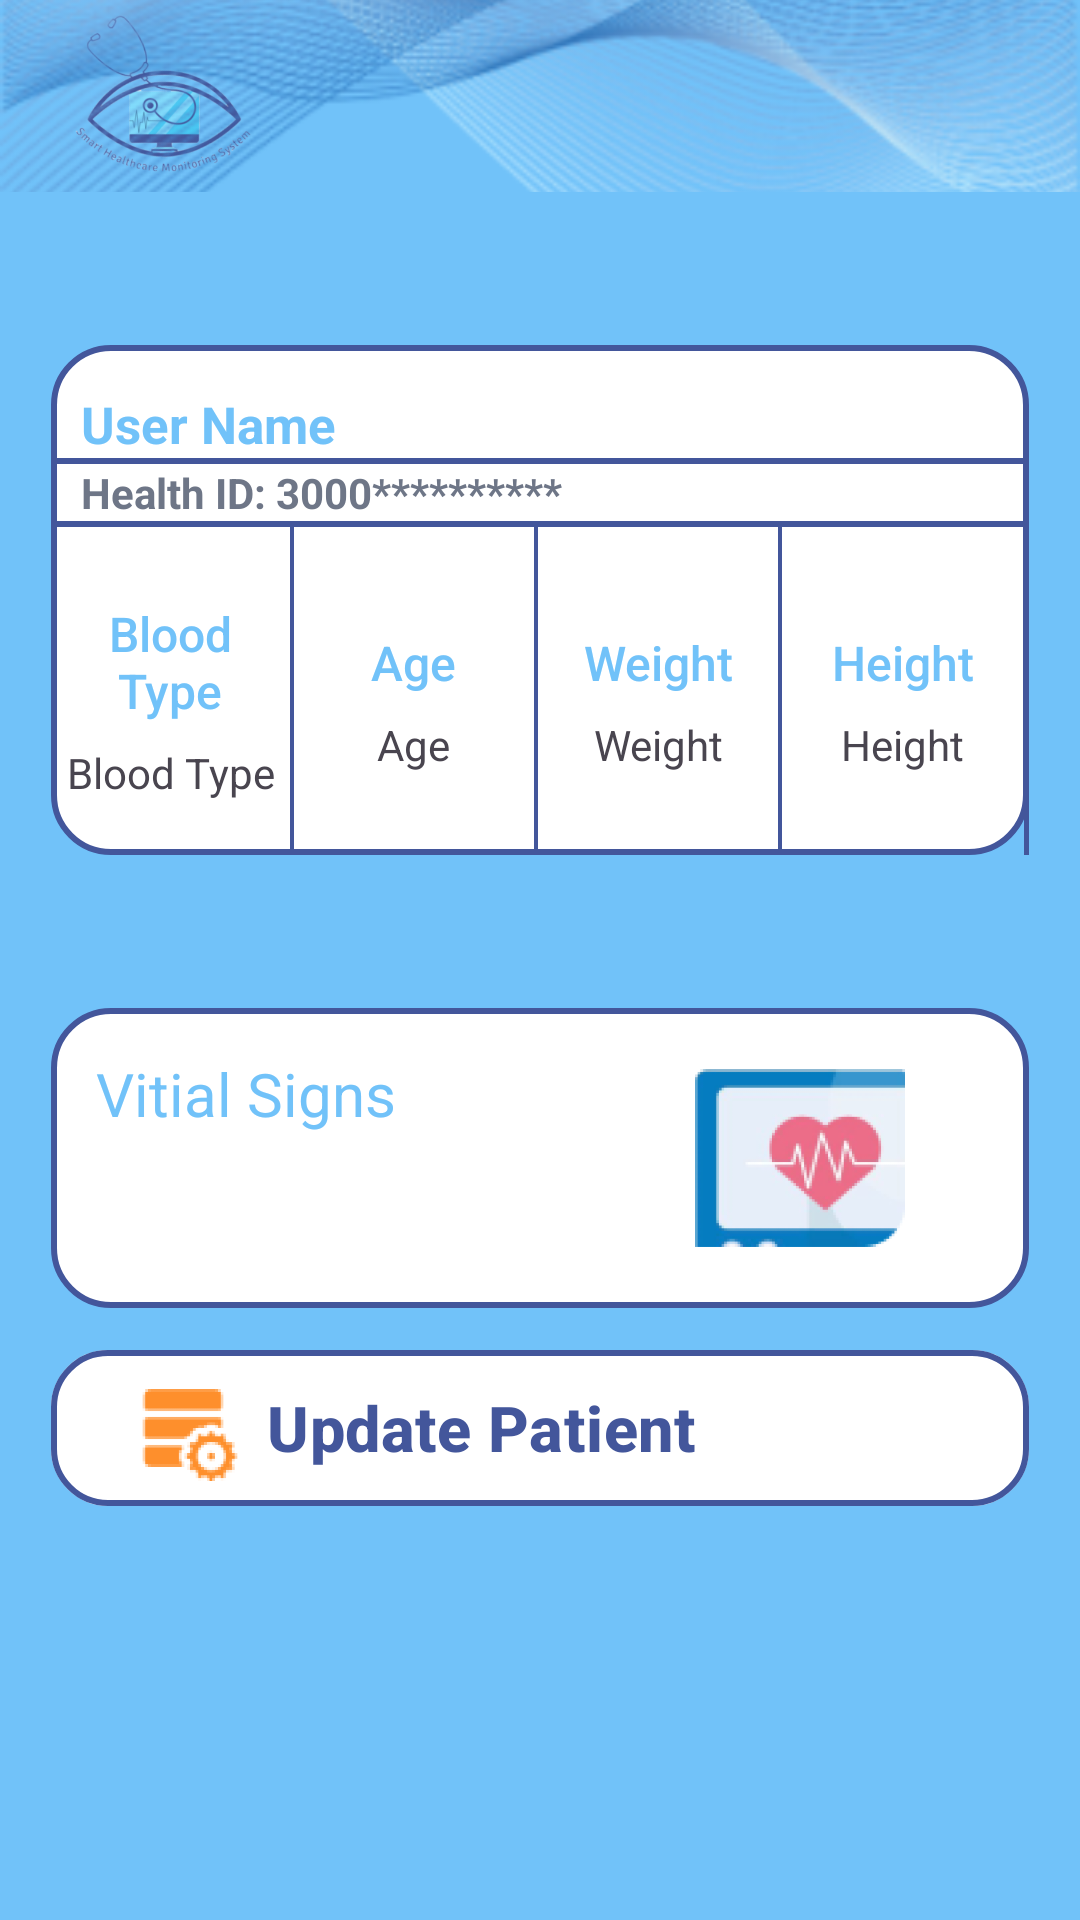

Produce the Android XML layout that renders to this screen, including the resource entries it uses.
<!-- AndroidManifest.xml: application theme Theme.SmartHCMS -->
<!-- res/layout/activity_patient_data.xml -->
<?xml version="1.0" encoding="utf-8"?>
<androidx.constraintlayout.widget.ConstraintLayout xmlns:android="http://schemas.android.com/apk/res/android"
    xmlns:app="http://schemas.android.com/apk/res-auto"
    xmlns:tools="http://schemas.android.com/tools"
    android:layout_width="match_parent"
    android:layout_height="match_parent"
    android:background="@color/main"
    tools:context=".views.nurse.PatientData">

    <include
        android:id="@+id/wave"
        layout="@layout/wave"
        app:layout_constraintEnd_toEndOf="parent"
        app:layout_constraintStart_toStartOf="parent"
        app:layout_constraintTop_toTopOf="parent" />

    <LinearLayout
        android:id="@+id/linearLayout3"
        android:layout_width="match_parent"
        android:layout_height="170dp"
        android:layout_marginStart="17dp"
        android:layout_marginTop="51dp"
        android:layout_marginEnd="17dp"
        android:background="@drawable/patient_home_shape"
        android:orientation="vertical"
        android:paddingTop="15dp"
        app:layout_constraintEnd_toEndOf="parent"
        app:layout_constraintStart_toStartOf="parent"
        app:layout_constraintTop_toBottomOf="@+id/wave">

        <TextView
            android:id="@+id/tv_username"
            android:layout_width="wrap_content"
            android:layout_height="wrap_content"
            android:layout_gravity="start"
            android:layout_marginStart="10dp"
            android:text="@string/user_name"
            android:textColor="@color/main"
            android:textSize="17sp"
            android:textStyle="bold" />

        <View
            android:layout_width="match_parent"
            android:layout_height="2dp"
            android:background="@color/second" />

        <TextView
            android:id="@+id/tv_healthId"
            android:layout_width="wrap_content"
            android:layout_height="wrap_content"
            android:layout_gravity="start"
            android:layout_marginStart="10dp"
            android:text="@string/health_id_3000"
            android:textColor="@color/texts"
            android:textSize="14sp"
            android:textStyle="bold" />

        <View
            android:layout_width="match_parent"
            android:layout_height="2dp"
            android:background="@color/second" />

        <LinearLayout
            android:layout_width="match_parent"
            android:layout_height="match_parent"
            android:orientation="horizontal">


            <LinearLayout
                android:layout_width="0dp"
                android:layout_height="match_parent"
                android:layout_weight="1"
                android:gravity="center"
                android:orientation="vertical"
                android:padding="5dp">

                <TextView
                    android:layout_width="wrap_content"
                    android:layout_height="wrap_content"
                    android:layout_marginVertical="7dp"
                    android:fontFamily="sans-serif-medium"
                    android:gravity="center"
                    android:text="@string/blood_type"
                    android:textColor="@color/main"
                    android:textSize="16sp" />

                <TextView
                    android:id="@+id/tv_bloodType"
                    android:layout_width="wrap_content"
                    android:layout_height="wrap_content"
                    android:gravity="center"
                    android:text="@string/blood_type" />
            </LinearLayout>

            <View
                android:layout_width="0dp"
                android:layout_height="match_parent"
                android:layout_weight="0.02"
                android:background="@color/second" />

            <LinearLayout
                android:layout_width="0dp"
                android:layout_height="match_parent"
                android:layout_weight="1"
                android:gravity="center"
                android:orientation="vertical"
                android:padding="5dp">

                <TextView
                    android:layout_width="wrap_content"
                    android:layout_height="wrap_content"
                    android:layout_marginVertical="7dp"
                    android:fontFamily="sans-serif-medium"
                    android:gravity="center"
                    android:text="@string/age"
                    android:textColor="@color/main"
                    android:textSize="16sp" />

                <TextView
                    android:id="@+id/tv_age"
                    android:layout_width="wrap_content"
                    android:layout_height="wrap_content"
                    android:gravity="center"
                    android:text="@string/age" />
            </LinearLayout>

            <View
                android:layout_width="0dp"
                android:layout_height="match_parent"
                android:layout_weight="0.02"
                android:background="@color/second" />
            <LinearLayout
                android:layout_width="0dp"
                android:layout_height="match_parent"
                android:layout_weight="1"
                android:gravity="center"
                android:orientation="vertical"
                android:padding="5dp">

                <TextView
                    android:layout_width="wrap_content"
                    android:layout_height="wrap_content"
                    android:layout_marginVertical="7dp"
                    android:fontFamily="sans-serif-medium"
                    android:gravity="center"
                    android:text="@string/weight"
                    android:textColor="@color/main"
                    android:textSize="16sp" />

                <TextView
                    android:id="@+id/tv_weight"
                    android:layout_width="wrap_content"
                    android:layout_height="wrap_content"
                    android:gravity="center"
                    android:text="@string/weight" />
            </LinearLayout>

            <View
                android:layout_width="0dp"
                android:layout_height="match_parent"
                android:layout_weight="0.02"
                android:background="@color/second" />
            <LinearLayout
                android:layout_width="0dp"
                android:layout_height="match_parent"
                android:layout_weight="1"
                android:gravity="center"
                android:orientation="vertical"
                android:padding="5dp">

                <TextView
                    android:layout_width="wrap_content"
                    android:layout_height="wrap_content"
                    android:layout_marginVertical="7dp"
                    android:fontFamily="sans-serif-medium"
                    android:gravity="center"
                    android:text="@string/height"
                    android:textColor="@color/main"
                    android:textSize="16sp" />

                <TextView
                    android:id="@+id/tv_height"
                    android:layout_width="wrap_content"
                    android:layout_height="wrap_content"
                    android:gravity="center"
                    android:text="@string/height" />
            </LinearLayout>

            <View
                android:layout_width="0dp"
                android:layout_height="match_parent"
                android:layout_weight="0.02"
                android:background="@color/second" />

        </LinearLayout>

    </LinearLayout>

    <LinearLayout
        android:id="@+id/btn_signs"
        android:layout_width="0dp"
        android:layout_height="100dp"
        android:layout_marginStart="17dp"
        android:layout_marginTop="51dp"
        android:layout_marginEnd="17dp"
        android:background="@drawable/patient_home_shape"
        android:orientation="horizontal"
        android:padding="15sp"
        app:layout_constraintEnd_toEndOf="parent"
        app:layout_constraintStart_toStartOf="parent"
        app:layout_constraintTop_toBottomOf="@+id/linearLayout3">

        <LinearLayout
            android:layout_width="wrap_content"
            android:layout_height="wrap_content"
            android:layout_weight="5"
            android:orientation="vertical">

            <TextView
                android:layout_width="wrap_content"
                android:layout_height="wrap_content"
                android:text="@string/vitial_signs"
                android:textColor="@color/main"
                android:textSize="20sp" />
        </LinearLayout>

        <ImageView
            android:layout_width="wrap_content"
            android:layout_height="wrap_content"
            android:layout_weight="1"
            android:importantForAccessibility="no"
            android:src="@mipmap/ic_signs_foreground" />
    </LinearLayout>

    <com.google.android.material.button.MaterialButton
        android:id="@+id/btn_update"
        android:layout_width="0dp"
        android:layout_height="wrap_content"
        android:layout_marginVertical="10dp"
        android:gravity="start|center"
        android:text="@string/update_patient"
        android:textAllCaps="false"
        android:textColor="@color/second"
        android:textSize="21sp"
        android:textStyle="bold"
        app:backgroundTint="@color/white"
        app:cornerRadius="19dp"
        app:icon="@mipmap/ic_update_foreground"
        app:iconGravity="start"
        app:iconPadding="8dp"
        app:iconSize="40dp"
        app:iconTint="@color/third"
        app:layout_constraintEnd_toEndOf="@+id/btn_signs"
        app:layout_constraintStart_toStartOf="@+id/btn_signs"
        app:layout_constraintTop_toBottomOf="@+id/btn_signs"
        app:strokeColor="@color/second"
        app:strokeWidth="2dp" />



</androidx.constraintlayout.widget.ConstraintLayout>
<!-- res/layout/wave.xml (included above) -->
<?xml version="1.0" encoding="utf-8"?>
<androidx.constraintlayout.widget.ConstraintLayout
    xmlns:android="http://schemas.android.com/apk/res/android"
    xmlns:app="http://schemas.android.com/apk/res-auto"
    android:layout_width="match_parent"
    android:layout_height="wrap_content">

    <ImageView
        android:id="@+id/imageView3"
        android:layout_width="wrap_content"
        android:layout_height="0dp"
        android:importantForAccessibility="no"
        android:src="@mipmap/ic_logo_foreground"
        app:layout_constraintBottom_toBottomOf="@+id/imageView2"
        app:layout_constraintStart_toStartOf="@id/imageView2"
        app:layout_constraintTop_toTopOf="@+id/imageView2" />

    <ImageView
        android:id="@+id/imageView2"
        android:layout_width="match_parent"
        android:layout_height="?actionBarSize"
        android:importantForAccessibility="no"
        android:scaleType="centerCrop"
        android:src="@mipmap/ic_wave_foreground"
        app:layout_constraintEnd_toEndOf="parent"
        app:layout_constraintStart_toStartOf="parent"
        app:layout_constraintTop_toTopOf="parent" />
</androidx.constraintlayout.widget.ConstraintLayout>
<!-- resources referenced by this layout -->
<resources>
  <color name="main">#71C2F9</color>
  <color name="second">#43569B</color>
  <color name="texts">#6E7687</color>
  <color name="third">#FE8F2C</color>
  <color name="white">#FFFFFFFF</color>
  <!-- drawable patient_home_shape (drawable) -->
  <?xml version="1.0" encoding="utf-8"?>
  <shape xmlns:android="http://schemas.android.com/apk/res/android">
      <stroke android:color="@color/second"
          android:width="2dp"/>
      <solid android:color="@color/white"/>
      <corners android:radius="19dp"/>
  </shape>
  <!-- mipmap ic_logo_foreground: webp bitmap (mipmap-hdpi, 14206 bytes) -->
  <!-- mipmap ic_signs_foreground: webp bitmap (mipmap-hdpi, 10232 bytes) -->
  <!-- mipmap ic_update_foreground: webp bitmap (mipmap-hdpi, 3442 bytes) -->
  <!-- mipmap ic_wave_foreground: webp bitmap (mipmap-hdpi, 15436 bytes) -->
  <string name="age">Age</string>
  <string name="blood_type">Blood Type</string>
  <string name="health_id_3000">Health ID: 3000**********</string>
  <string name="height">Height</string>
  <string name="update_patient">Update Patient</string>
  <string name="user_name">User Name</string>
  <string name="vitial_signs">Vitial Signs</string>
  <string name="weight">Weight</string>
  <style name="Theme.SmartHCMS" parent="Base.Theme.SmartHCMS" />
  <style name="Base.Theme.SmartHCMS" parent="Theme.Material3.DayNight.NoActionBar">
          
          
      </style>
</resources>
